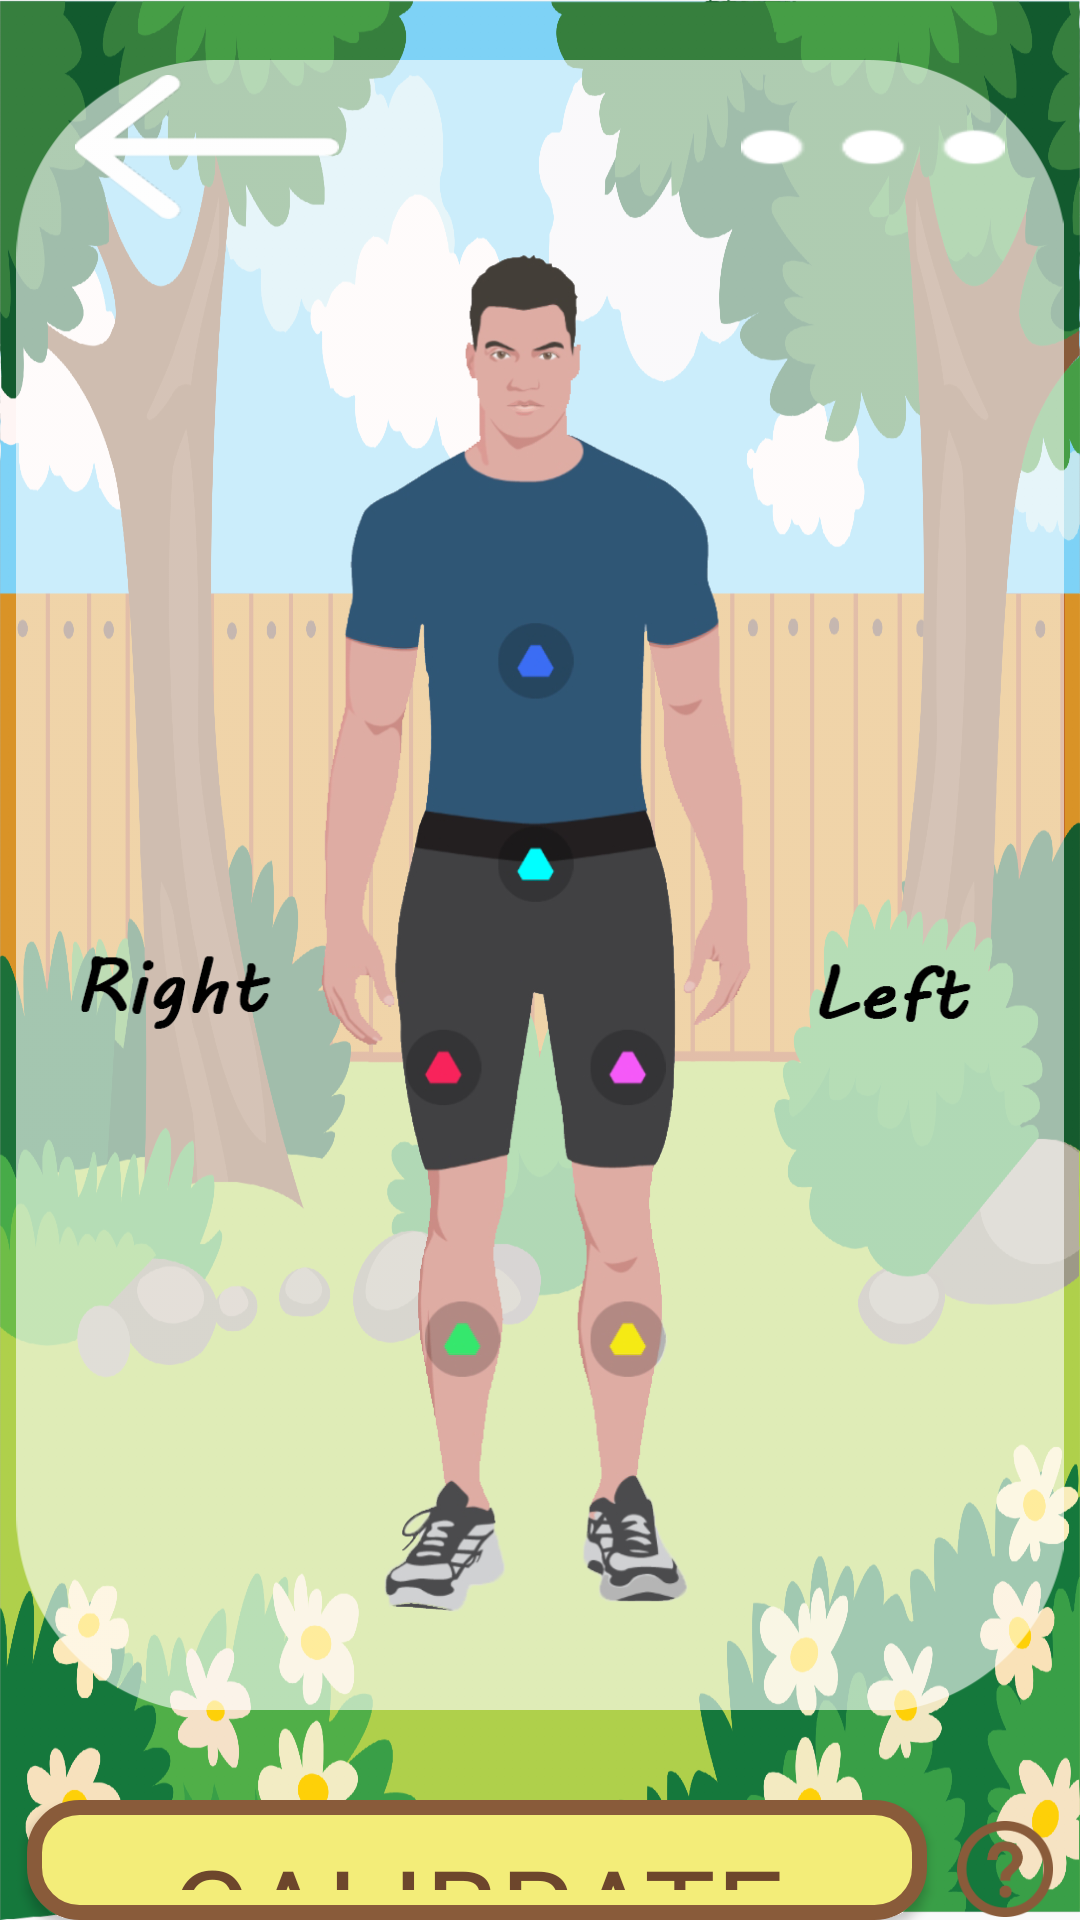

The Android layout XML behind this screen, and the referenced resources:
<!-- AndroidManifest.xml: application theme Theme.AppCompat.Light.NoActionBar -->
<!-- res/layout/fragment_init.xml -->
<?xml version="1.0" encoding="utf-8"?>
<RelativeLayout
    xmlns:android="http://schemas.android.com/apk/res/android"
    android:layout_width="match_parent"
    android:layout_height="match_parent"
    android:background="@drawable/background">

    <RelativeLayout
        android:id="@+id/init_container"
        android:layout_width="match_parent"
        android:layout_height="match_parent">

        <Button
            android:id="@+id/blank_canvas_btn_back"
            android:layout_width="wrap_content"
            android:layout_height="wrap_content"
            android:background="@drawable/btn_back"
            android:layout_marginStart="25dp"
            android:layout_marginTop="25dp"/>

        <Button
            android:id="@+id/other_exercise_btn"
            android:layout_width="wrap_content"
            android:layout_height="wrap_content"
            android:background="@drawable/ic_more"
            android:layout_alignParentRight="true"
            android:layout_marginRight="25dp"
            android:layout_marginTop="25dp"/>

        <LinearLayout
            android:id="@+id/init_statusContainer"
            android:layout_width="match_parent"
            android:layout_height="match_parent"
            android:orientation="vertical"
            android:gravity="center"
            android:layout_marginTop="20dp">

            <ImageView
                android:id="@+id/calibrationImage"
                android:layout_width="wrap_content"
                android:layout_height="550dp"
                android:layout_marginBottom="10dp"
                android:src="@drawable/body"
                android:scaleType="fitCenter" />

            <LinearLayout
                android:id="@+id/calibrationContainer"
                android:layout_width="match_parent"
                android:layout_height="wrap_content"
                android:orientation="horizontal"
                android:gravity="center"
                android:layout_marginTop="20dp"
                android:layout_below="@+id/calibrationImage">

                <Button
                    android:id="@+id/start_calibration"
                    android:layout_width="wrap_content"
                    android:layout_height="wrap_content"
                    android:text="@string/start_calibration"
                    android:textSize="40sp"
                    android:background="@drawable/menu_button"
                    android:fontFamily="@font/caveatbrush_regular"
                    android:width="300dp"
                    android:textColor="@color/colorBtnText"/>

                <ImageButton
                    android:id="@+id/calibration_help"
                    android:layout_width="wrap_content"
                    android:layout_height="wrap_content"
                    android:background="@color/transparent"
                    android:src="@drawable/ic_help"
                    android:layout_gravity="center"
                    android:layout_marginTop="3dp"
                    android:layout_marginLeft="10dp"/>

            </LinearLayout>

        </LinearLayout>

        <RelativeLayout
            android:id="@+id/init_btnContainer"
            android:layout_width="match_parent"
            android:layout_height="wrap_content"
            android:layout_margin="30dp"
            android:layout_alignParentBottom="true">

            <Button
                android:id="@+id/config_steady1"
                android:layout_width="wrap_content"
                android:layout_height="wrap_content"
                android:text="@string/config_steady"
                android:background="@android:color/transparent"
                android:textSize="50sp"
                android:textColor="@android:color/white"
                android:fontFamily="@font/caveatbrush_regular"
                android:layout_alignParentRight="true"
                android:visibility="gone" />

            <Button
                android:id="@+id/config_steady2"
                android:layout_width="wrap_content"
                android:layout_height="wrap_content"
                android:text="@string/config_steady"
                android:background="@android:color/transparent"
                android:textSize="50sp"
                android:textColor="@android:color/white"
                android:fontFamily="@font/caveatbrush_regular"
                android:layout_alignParentLeft="true"
                android:visibility="gone" />

            <Button
                android:id="@+id/start_steady1"
                android:layout_width="wrap_content"
                android:layout_height="wrap_content"
                android:text="@string/start_steady"
                android:background="@android:color/transparent"
                android:textSize="50sp"
                android:textColor="@android:color/white"
                android:fontFamily="@font/caveatbrush_regular"
                android:layout_alignParentRight="true"
                android:visibility="gone" />

            <Button
                android:id="@+id/start_steady2"
                android:layout_width="wrap_content"
                android:layout_height="wrap_content"
                android:text="@string/start_steady"
                android:background="@android:color/transparent"
                android:textSize="50sp"
                android:textColor="@android:color/white"
                android:fontFamily="@font/caveatbrush_regular"
                android:layout_alignParentLeft="true"
                android:visibility="gone" />

            <Button
                android:id="@+id/init_capture"
                android:layout_width="wrap_content"
                android:layout_height="wrap_content"
                android:text="@string/capture"
                android:background="@android:color/transparent"
                android:textSize="50sp"
                android:textColor="@android:color/white"
                android:fontFamily="@font/caveatbrush_regular"
                android:layout_alignParentRight="true"
                android:visibility="gone"/>

        </RelativeLayout>

        <LinearLayout
            android:weightSum="1"
            android:layout_centerInParent="true"
            android:gravity="center_vertical"
            android:layout_width="match_parent"
            android:layout_height="match_parent">

            <View
                android:layout_width="0dp"
                android:layout_height="0dp"
                android:layout_weight="0.25" />

            <ImageView
                android:id="@+id/dock_image"
                android:layout_weight="0.5"
                android:layout_width="0dp"
                android:src="@drawable/c0000"
                android:rotation="180"
                android:layout_height="wrap_content"
                android:scaleType="fitCenter"
                android:adjustViewBounds="true"/>

        </LinearLayout>

        <ProgressBar
            android:id="@+id/circle_progress"
            android:layout_centerInParent="true"
            android:layout_width="wrap_content"
            android:layout_height="wrap_content"
            android:layout_marginTop="30dp"
            android:visibility="gone" />

        <ProgressBar
            android:id="@+id/horizontal_progress"
            android:layout_width="match_parent"
            android:layout_height="10dp"
            style="?android:attr/progressBarStyleHorizontal"
            android:progressDrawable="@drawable/progressbar"
            android:layout_alignParentBottom="true"
            android:max="100"
            android:progress="0"/>

        <TextView
            android:layout_centerInParent="true"
            android:id="@+id/counter_text"
            android:textColor="@color/white"
            android:textSize="60dp"
            android:layout_width="wrap_content"
            android:layout_height="wrap_content" />

    </RelativeLayout>

</RelativeLayout>
<!-- resources referenced by this layout -->
<resources>
  <color name="colorBtnText">#6D462C</color>
  <color name="transparent">#00000000</color>
  <color name="white">#ffffff</color>
  <!-- drawable background: png bitmap (drawable-hdpi, 254858 bytes) -->
  <!-- drawable body: png bitmap (drawable-xhdpi, 154622 bytes) -->
  <!-- drawable btn_back (drawable) -->
  <?xml version="1.0" encoding="utf-8"?>
  <selector xmlns:android="http://schemas.android.com/apk/res/android">
  
      
      <item android:drawable="@drawable/btn_back_pressed"
          android:state_pressed="true"/>
  
      
      <item android:drawable="@drawable/btn_back_normal"/>
  </selector>
  <!-- drawable ic_help: png bitmap (drawable-hdpi, 2968 bytes) -->
  <!-- drawable ic_more: png bitmap (drawable-hdpi, 825 bytes) -->
  <!-- drawable menu_button (drawable) -->
  <?xml version="1.0" encoding="utf-8"?>
  <selector xmlns:android="http://schemas.android.com/apk/res/android">
  
      <item android:state_pressed="true">
          <shape>
              <solid
                  android:color="#F9EE6E"></solid>
              <stroke
                  android:color="#6D462C"
                  android:width="15px"></stroke>
              <corners
                  android:radius="15dp"></corners>
              <padding
                  android:left="10dp"
                  android:right="10dp"
                  android:top="10dp"
                  android:bottom="10dp"></padding>
          </shape>
      </item>
  
      <item>
          <shape>
              <solid
                  android:color="#F3ED79"></solid>
              <stroke
                  android:color="#895B3A"
                  android:width="15px"></stroke>
              <corners
                  android:radius="15dp"></corners>
              <padding
                  android:left="10dp"
                  android:right="10dp"
                  android:top="10dp"
                  android:bottom="10dp"></padding>
          </shape>
      </item>
  </selector>
  <!-- drawable progressbar (drawable) -->
  <?xml version="1.0" encoding="utf-8"?>
  <layer-list xmlns:android="http://schemas.android.com/apk/res/android" >
      <item android:id="@android:id/progress">
          <clip>
              <shape>
                  <corners android:radius="5dip" />
                  <gradient
                      android:angle="0"
                      android:endColor="#36a5cc"
                      android:startColor="#36a5cc" />
              </shape>
          </clip>
      </item>
  </layer-list>
  <string name="capture">CAPTURE</string>
  <string name="config_steady">CONFIG STEADY</string>
  <string name="start_calibration">CALIBRATE</string>
  <string name="start_steady">START STEDAY</string>
  <!-- drawable btn_back_pressed: png bitmap (drawable-hdpi, 1164 bytes) -->
  <!-- drawable btn_back_normal: png bitmap (drawable-hdpi, 1112 bytes) -->
</resources>
